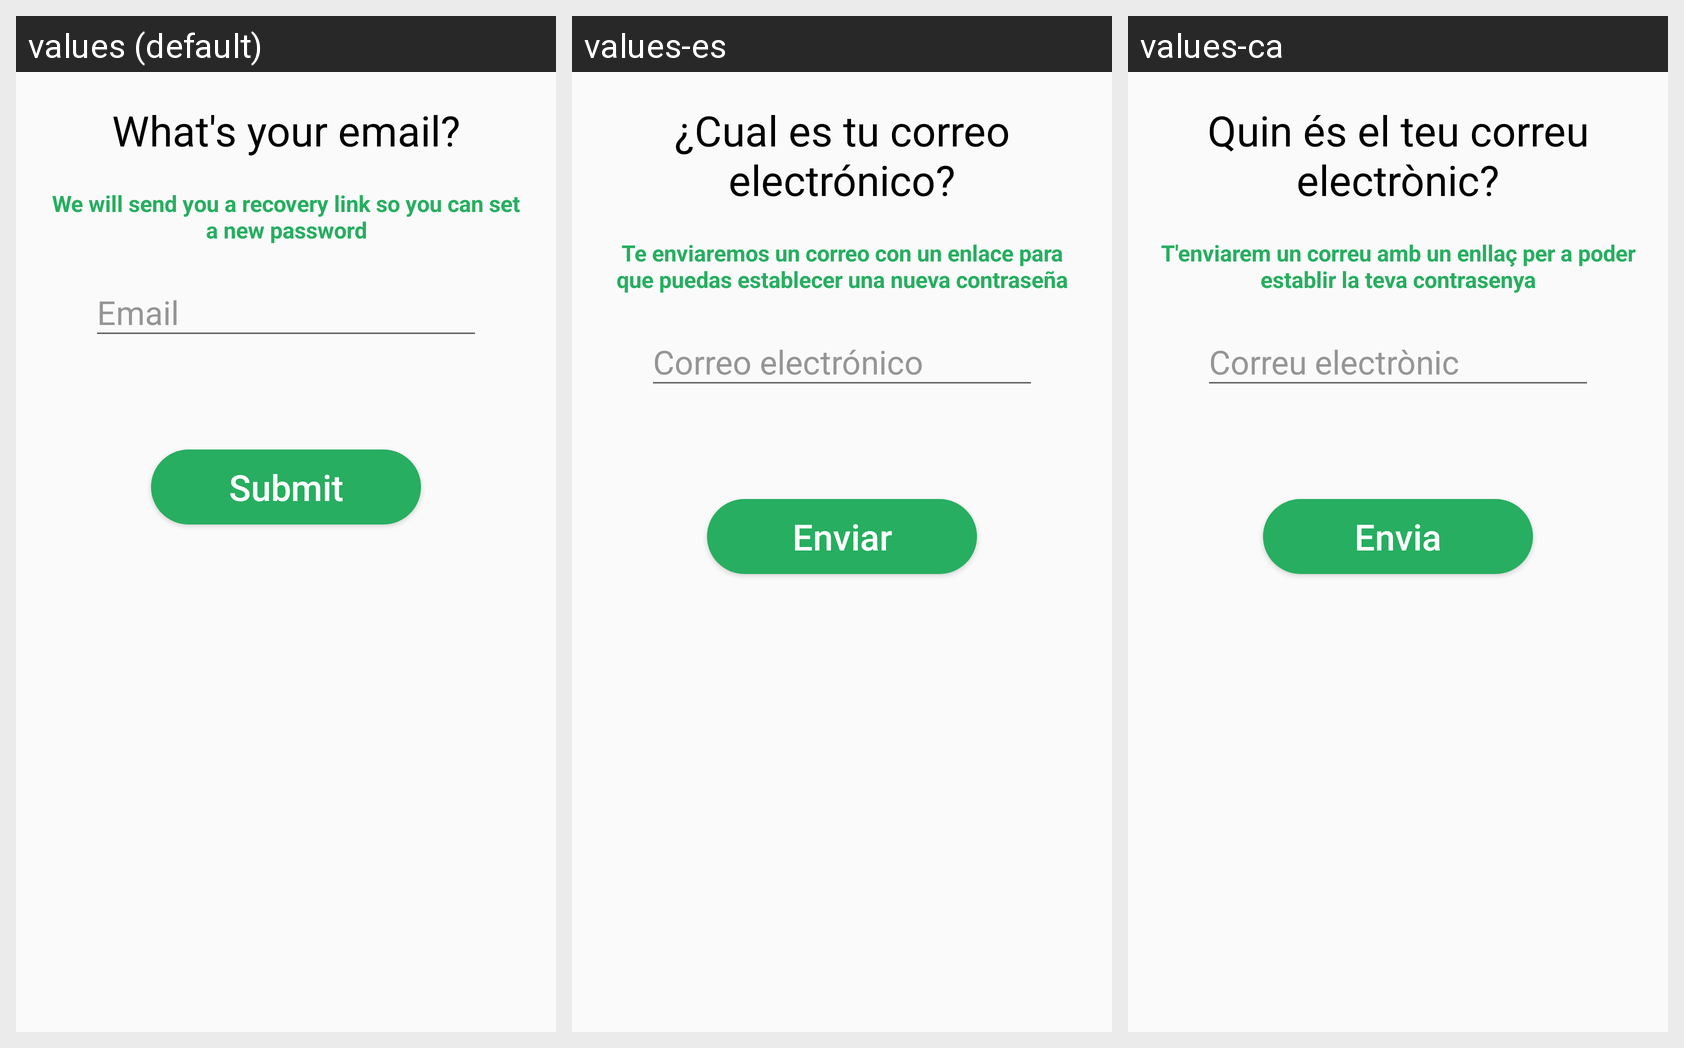

Translations of the strings shown on this Android screen, per locale in the grid:
Android screen res/layout/forgotten_password_layout.xml rendered under 3 locales, left to right: values (default), values-es, values-ca. Device: Nexus 5 (rendered at 1080×1920; each locale shown at half size, 540×960, under a caption strip naming it); theme AppTheme.
Strings drawn on this screen, with the default value and each locale's value (text and hints the layout hard-codes, and strings that could not be matched under every locale, appear in the picture but are not listed):

choose_email
  values: What's your email?
  values-es: ¿Cual es tu correo electrónico?
  values-ca: Quin és el teu correu electrònic?

explanation_forgotten
  values: We will send you a recovery link so you can set a new password
  values-es: Te enviaremos un correo con un enlace para que puedas establecer una nueva contraseña
  values-ca: T'enviarem un correu amb un enllaç per a poder establir la teva contrasenya

send_button
  values: Submit
  values-es: Enviar
  values-ca: Envia
